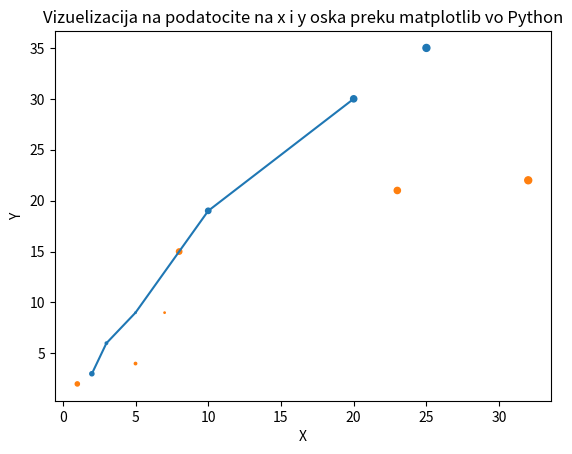

Write Python code to recreate this figure.
import numpy as np
import matplotlib.pyplot as plt

a = np.array([1, 2, 3, 4, 10])
print(a)

print("---------------------------------------------------------------------------------")

b = np.array([[1, 3 , 5, 9], [3, 5 , 10, 13]])
print(b)

print("---------------------------------------------------------------------------------")

print(a[0])

print("---------------------------------------------------------------------------------")

print(a[-2:])

print("---------------------------------------------------------------------------------")

print(np.arange(0,10,2))

print("---------------------------------------------------------------------------------")

print(np.sum(a))

print("---------------------------------------------------------------------------------")

print(np.shape(b))

print("---------------------------------------------------------------------------------")



# x = np.array([1,5,10])
# y = np.array([2,7,9])

# plt.plot(x,y)
# plt.show()

# x = np.array([1,5,10])
# y = np.array([2,7,9])

# plt.plot(x,y, "o")
# plt.show()

# y = np.array([2,3,6,9,15,12])
# plt.plot(y, marker=".")
# plt.show()

x = np.array([2,3,5,10,20])
y = np.array([3,6,9,19,30])

plt.title("Vizuelizacija na podatocite na x i y oska preku matplotlib vo Python")
plt.xlabel("X")
plt.ylabel("Y")

plt.plot(x,y)
plt.show()

sizes = np.array([9,3,1,15,20,25])
x = np.array([2,3,5,10,20,25])
y = np.array([3,6,9,19,30,35])

plt.scatter(x,y, s=sizes)

x = np.array([1,5,7,8,23,32])
y = np.array([2,4,9,15,21,22])

plt.scatter(x,y, s=sizes)
plt.show()



